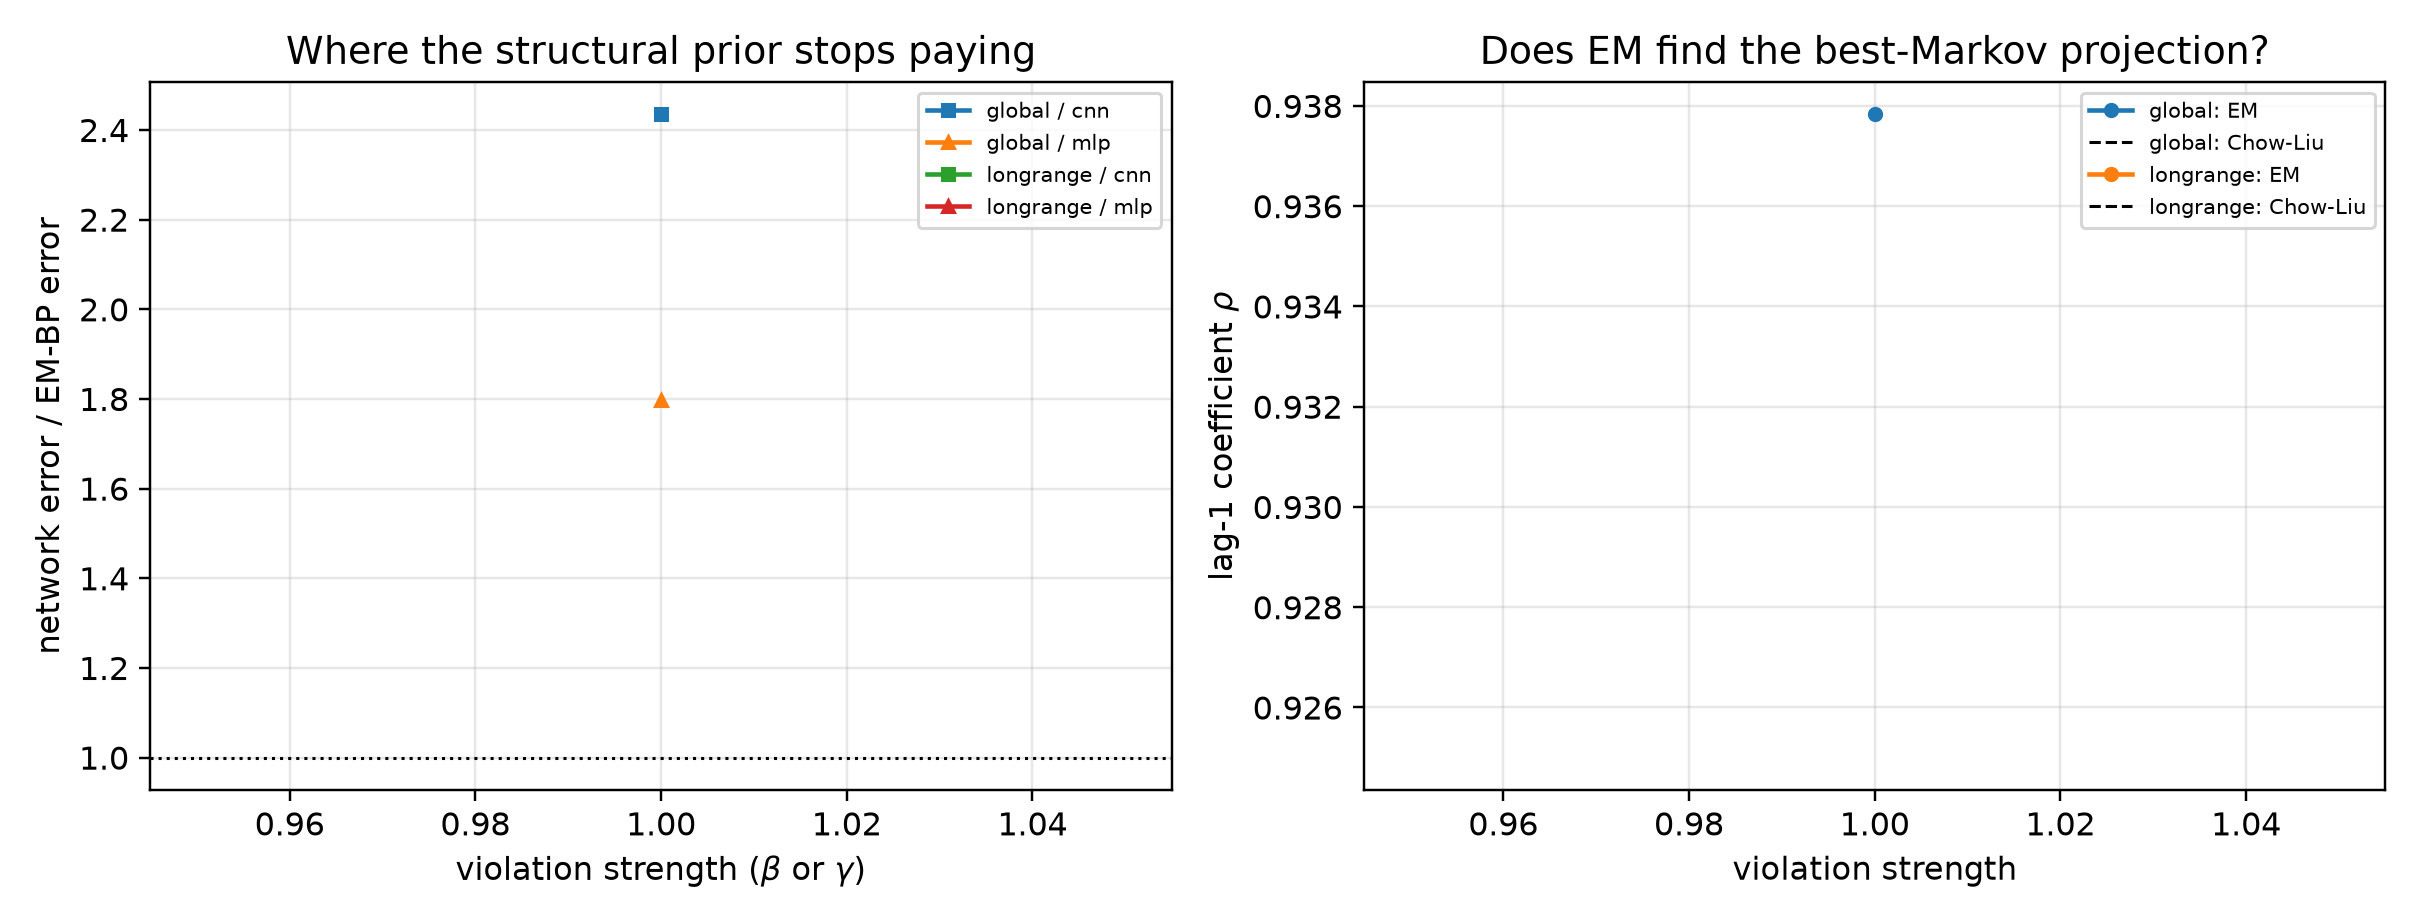

Source data for this figure (header and first rows):
mechanism, strength, arm, t, score_rel_l2, ratio_to_em, fitted_rho, chow_liu_rho, rho_minus_chow_liu, em_seconds, em_iters, em_monotone_violation, mode_cnn, mode_mlp, innovation_mean, innovation_var, innovation_excess_kurtosis
global, 1.0, em_bp, 0.1, 0.02846, 1.0, 0.9378, 0.925, 0.01283, 1812, 81, 0.0, eps, eps, -0.0002423, 0.1187, 0.01807
global, 1.0, cnn, 0.1, 0.05914, 2.078, 0.9378, 0.925, 0.01283, 1812, 81, 0.0, eps, eps, -0.0002423, 0.1187, 0.01807
global, 1.0, mlp, 0.1, 0.06061, 2.129, 0.9378, 0.925, 0.01283, 1812, 81, 0.0, eps, eps, -0.0002423, 0.1187, 0.01807
global, 1.0, em_bp, 0.2, 0.03749, 1.0, 0.9378, 0.925, 0.01283, 1812, 81, 0.0, eps, eps, -0.0002423, 0.1187, 0.01807
global, 1.0, cnn, 0.2, 0.08765, 2.338, 0.9378, 0.925, 0.01283, 1812, 81, 0.0, eps, eps, -0.0002423, 0.1187, 0.01807
global, 1.0, mlp, 0.2, 0.0931, 2.483, 0.9378, 0.925, 0.01283, 1812, 81, 0.0, eps, eps, -0.0002423, 0.1187, 0.01807
global, 1.0, em_bp, 0.4, 0.05934, 1.0, 0.9378, 0.925, 0.01283, 1812, 81, 0.0, x0, x0, -0.0002423, 0.1187, 0.01807
global, 1.0, cnn, 0.4, 0.1341, 2.26, 0.9378, 0.925, 0.01283, 1812, 81, 0.0, x0, x0, -0.0002423, 0.1187, 0.01807
global, 1.0, mlp, 0.4, 0.1192, 2.009, 0.9378, 0.925, 0.01283, 1812, 81, 0.0, x0, x0, -0.0002423, 0.1187, 0.01807
global, 1.0, em_bp, 0.8, 0.1119, 1.0, 0.9378, 0.925, 0.01283, 1812, 81, 0.0, x0, x0, -0.0002423, 0.1187, 0.01807
global, 1.0, cnn, 0.8, 0.2694, 2.407, 0.9378, 0.925, 0.01283, 1812, 81, 0.0, x0, x0, -0.0002423, 0.1187, 0.01807
global, 1.0, mlp, 0.8, 0.1396, 1.247, 0.9378, 0.925, 0.01283, 1812, 81, 0.0, x0, x0, -0.0002423, 0.1187, 0.01807
global, 1.0, em_bp, 1.6, 0.1713, 1.0, 0.9378, 0.925, 0.01283, 1812, 81, 0.0, x0, x0, -0.0002423, 0.1187, 0.01807
global, 1.0, cnn, 1.6, 0.529, 3.089, 0.9378, 0.925, 0.01283, 1812, 81, 0.0, x0, x0, -0.0002423, 0.1187, 0.01807
global, 1.0, mlp, 1.6, 0.191, 1.115, 0.9378, 0.925, 0.01283, 1812, 81, 0.0, x0, x0, -0.0002423, 0.1187, 0.01807
